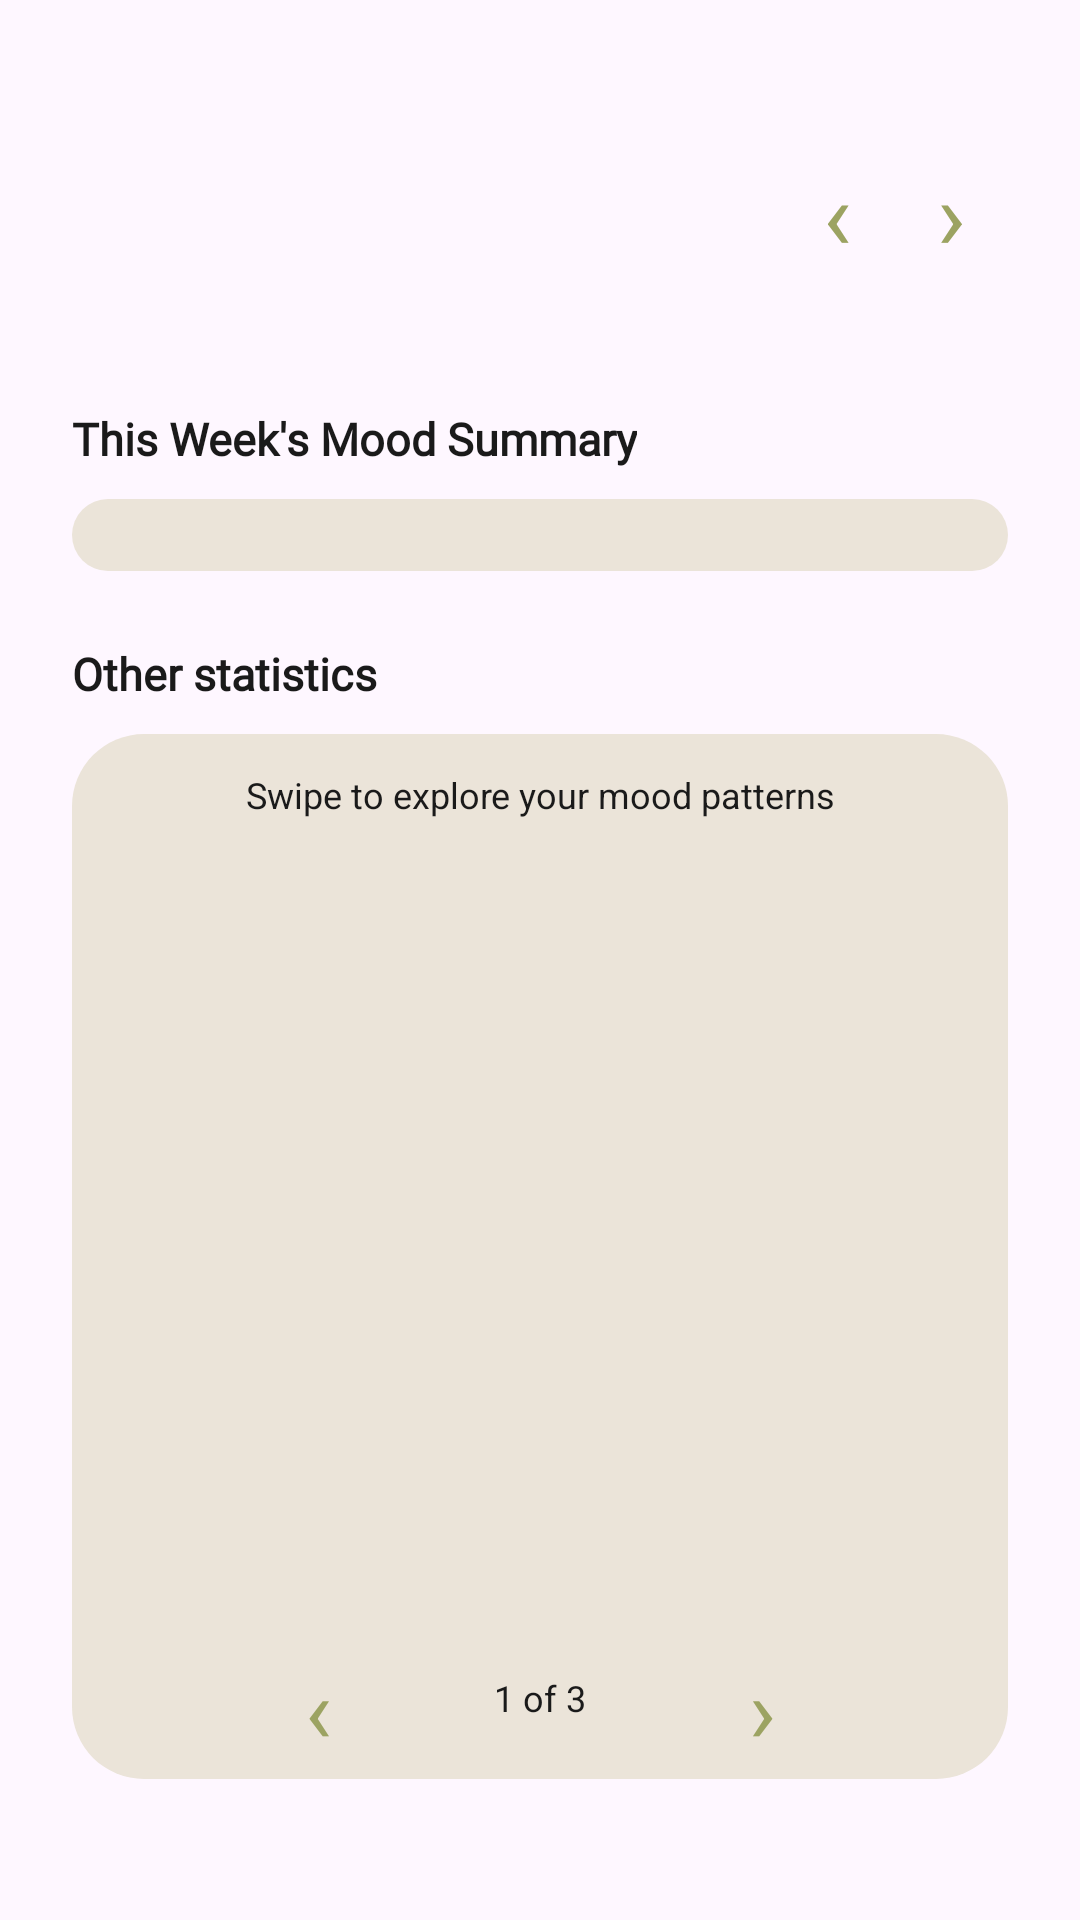

Produce the Android XML layout that renders to this screen, including the resource entries it uses.
<!-- AndroidManifest.xml: application theme Theme.DailyAnchor -->
<!-- res/layout/fragment_calendar.xml -->
<?xml version="1.0" encoding="utf-8"?>
<ScrollView xmlns:android="http://schemas.android.com/apk/res/android"
    android:layout_width="match_parent"
    android:layout_height="match_parent"
    android:clipToPadding="false"
    android:paddingBottom="110dp">

    <LinearLayout
        android:layout_width="match_parent"
        android:layout_height="wrap_content"
        android:orientation="vertical"
        android:paddingStart="24dp"
        android:paddingTop="48dp"
        android:paddingEnd="24dp">

        <LinearLayout
            android:layout_width="match_parent"
            android:layout_height="46dp"
            android:gravity="center_vertical"
            android:orientation="horizontal">

            <TextView
                android:id="@+id/month_title"
                android:layout_width="0dp"
                android:layout_height="wrap_content"
                android:layout_weight="1"
                android:fontFamily="@font/caprasimo_regular"
                android:textColor="@color/text_dark"
                android:textSize="22sp"
                android:textStyle="bold" />

            <TextView
                android:id="@+id/month_previous"
                android:layout_width="38dp"
                android:layout_height="match_parent"
                android:contentDescription="Previous month"
                android:gravity="center"
                android:text="‹"
                android:textColor="@color/olive"
                android:textSize="32sp" />

            <TextView
                android:id="@+id/month_next"
                android:layout_width="38dp"
                android:layout_height="match_parent"
                android:contentDescription="Next month"
                android:gravity="center"
                android:text="›"
                android:textColor="@color/olive"
                android:textSize="32sp" />
        </LinearLayout>

        
        <LinearLayout
            android:id="@+id/weekday_row"
            android:layout_width="match_parent"
            android:layout_height="wrap_content"
            android:layout_marginTop="12dp"
            android:orientation="horizontal"
            android:weightSum="7" />

        <LinearLayout
            android:id="@+id/calendar_grid"
            android:layout_width="match_parent"
            android:layout_height="wrap_content"
            android:layout_marginTop="6dp"
            android:orientation="vertical" />

        <TextView
            android:layout_width="wrap_content"
            android:layout_height="wrap_content"
            android:layout_marginTop="24dp"
            android:fontFamily="@font/caprasimo_regular"
            android:text="@string/week_summary"
            android:textColor="@color/text_dark"
            android:textSize="15sp"
            android:textStyle="bold" />

        <include
            android:id="@+id/summary"
            layout="@layout/view_mood_summary"
            android:layout_width="match_parent"
            android:layout_height="wrap_content"
            android:layout_marginTop="10dp" />

        <TextView
            android:layout_width="wrap_content"
            android:layout_height="wrap_content"
            android:layout_marginTop="24dp"
            android:fontFamily="@font/caprasimo_regular"
            android:text="@string/other_statistics"
            android:textColor="@color/text_dark"
            android:textSize="15sp"
            android:textStyle="bold" />

        <include
            android:id="@+id/charts"
            layout="@layout/view_mood_charts"
            android:layout_width="match_parent"
            android:layout_height="wrap_content"
            android:layout_marginTop="10dp" />
    </LinearLayout>
</ScrollView>
<!-- res/layout/view_mood_summary.xml (included above) -->
<?xml version="1.0" encoding="utf-8"?>
<LinearLayout xmlns:android="http://schemas.android.com/apk/res/android"
    android:layout_width="match_parent"
    android:layout_height="wrap_content"
    android:background="@drawable/bg_rounded_beige"
    android:orientation="horizontal"
    android:paddingStart="16dp"
    android:paddingTop="12dp"
    android:paddingEnd="16dp"
    android:paddingBottom="12dp"
    android:weightSum="5">

    <LinearLayout
        android:id="@+id/summary_container"
        android:layout_width="match_parent"
        android:layout_height="wrap_content"
        android:baselineAligned="false"
        android:gravity="bottom"
        android:orientation="horizontal"
        android:weightSum="5" />
</LinearLayout>
<!-- res/layout/view_mood_charts.xml (included above) -->
<?xml version="1.0" encoding="utf-8"?>
<LinearLayout xmlns:android="http://schemas.android.com/apk/res/android"
    android:layout_width="match_parent"
    android:layout_height="wrap_content"
    android:background="@drawable/bg_rounded_beige"
    android:orientation="vertical"
    android:paddingTop="12dp"
    android:paddingBottom="10dp">

    <TextView
        android:layout_width="match_parent"
        android:layout_height="wrap_content"
        android:gravity="center"
        android:text="@string/summary_hint"
        android:textColor="@color/text_dark"
        android:textSize="12sp" />

    <androidx.viewpager2.widget.ViewPager2
        android:id="@+id/chart_pager"
        android:layout_width="match_parent"
        android:layout_height="274dp"
        android:layout_marginTop="2dp" />

    <LinearLayout
        android:layout_width="match_parent"
        android:layout_height="34dp"
        android:gravity="center"
        android:orientation="horizontal">

        <TextView
            android:id="@+id/chart_previous"
            android:layout_width="52dp"
            android:layout_height="match_parent"
            android:contentDescription="Previous graph"
            android:gravity="center"
            android:text="‹"
            android:textColor="@color/olive"
            android:textSize="30sp" />

        <TextView
            android:id="@+id/chart_position"
            android:layout_width="96dp"
            android:layout_height="wrap_content"
            android:gravity="center"
            android:text="1 of 3"
            android:textColor="@color/text_dark"
            android:textSize="12sp" />

        <TextView
            android:id="@+id/chart_next"
            android:layout_width="52dp"
            android:layout_height="match_parent"
            android:contentDescription="Next graph"
            android:gravity="center"
            android:text="›"
            android:textColor="@color/olive"
            android:textSize="30sp" />
    </LinearLayout>
</LinearLayout>
<!-- resources referenced by this layout -->
<resources>
  <color name="olive">#9CA362</color>
  <color name="text_dark">#1A1A1A</color>
  <!-- drawable bg_rounded_beige (drawable) -->
  <?xml version="1.0" encoding="utf-8"?>
  <shape xmlns:android="http://schemas.android.com/apk/res/android">
      <solid android:color="@color/card_beige" />
      <corners android:radius="24dp" />
  </shape>
  <string name="other_statistics">Other statistics</string>
  <string name="summary_hint">Swipe to explore your mood patterns</string>
  <string name="week_summary">This Week\'s Mood Summary</string>
  <style name="Theme.DailyAnchor" parent="Base.Theme.DailyAnchor" />
  <color name="card_beige">#EBE4D9</color>
  <style name="Base.Theme.DailyAnchor" parent="Theme.Material3.DayNight.NoActionBar">
          <item name="colorPrimary">@color/olive</item>
          <item name="android:statusBarColor">@color/bg_cream</item>
          <item name="android:windowLightStatusBar">true</item>
      </style>
  <color name="bg_cream">#F7F1E8</color>
</resources>
